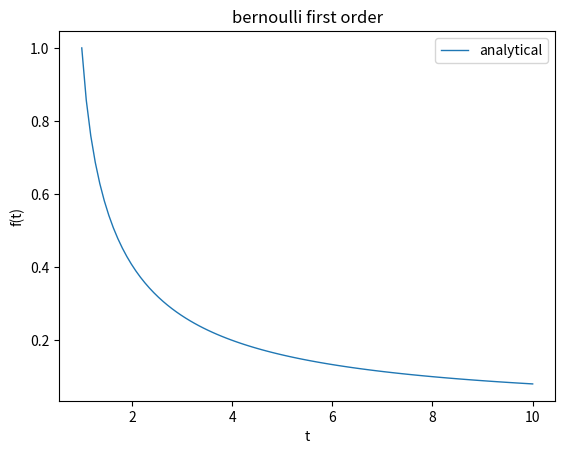

This chart was generated by the following Python code:
import numpy as np
import matplotlib.pyplot as plt
from sympy import *

x, y, z, t = symbols('x y z t')
f = Function(t)
eq = Eq(f(t).diff(t), -(1/t)*f(t) - (1/t) * f(t) ** 4)
an_sol = dsolve(eq, ics={f(1) : 1})
print('ODE CLASS:', classify_ode(eq)[0])
print(an_sol)
t_begin, t_end, t_nsamples = 1, 10, 101
t_space = np.linspace(t_begin, t_end, t_nsamples)
lmbd_sol = lambdify(t, an_sol.rhs)
x_an_sol = lmbd_sol(t_space)
plt.figure()
plt.plot(t_space, x_an_sol, linewidth=1, label='analytical')
plt.title('bernoulli first order')
plt.xlabel('t')
plt.ylabel('f(t)')
plt.legend()
plt.show()
